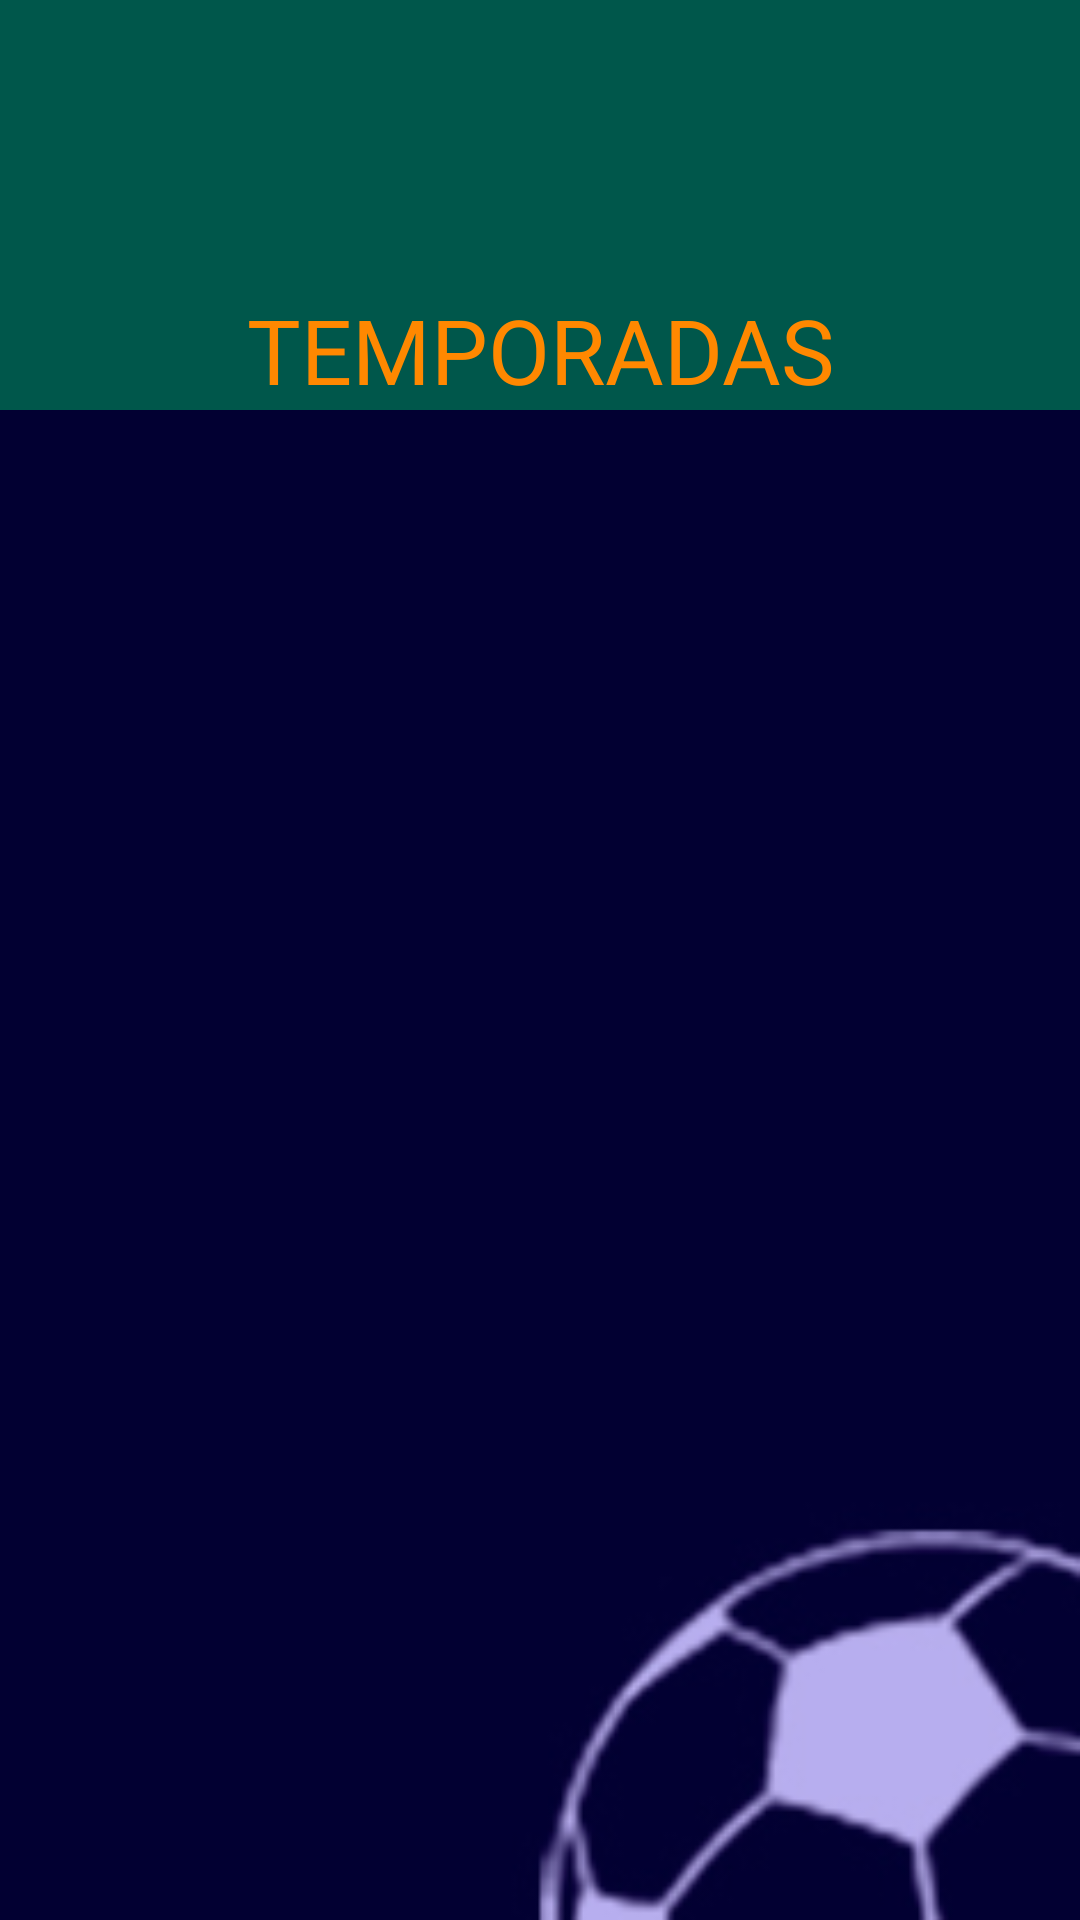

Here is an Android app screen rendered from its layout file. Give the layout XML and the strings, colors and styles it references.
<!-- AndroidManifest.xml: application theme AppTheme -->
<!-- res/layout/temporada_layout.xml -->
<?xml version="1.0" encoding="utf-8"?>
<LinearLayout xmlns:android="http://schemas.android.com/apk/res/android"
    xmlns:tools="http://schemas.android.com/tools"
    android:layout_width="fill_parent"
    android:layout_height="fill_parent"
    android:background="@drawable/fondo"
    android:orientation="vertical"
    android:visibility="visible"
    tools:context="com.example.tfgfutbol.Activity.TemporadaActivity"
    tools:visibility="visible">

    <include layout="@layout/toolbar"></include>
    <TextView
        android:id="@+id/nombre_liga_temporada"
        android:layout_width="fill_parent"
        android:layout_height="wrap_content"
        android:gravity="center"
        android:textColor="@android:color/holo_orange_dark"
        android:background="#00574B"
        android:textSize="30sp"
        tools:layout_editor_absoluteX="10dp" />
    <TextView
        android:id="@+id/textView"
        android:layout_width="fill_parent"
        android:layout_height="wrap_content"
        android:gravity="center"
        android:text="@string/title_temporada"
        android:textColor="@android:color/holo_orange_dark"
        android:background="#00574B"
        android:textSize="30sp"
        tools:layout_editor_absoluteX="10dp" />


    <ListView
        android:id="@+id/listaLigas"
        android:layout_width="match_parent"
        android:layout_height="match_parent"
        android:textColor="@android:color/holo_orange_dark">
    </ListView>

</LinearLayout>
<!-- res/layout/toolbar.xml (included above) -->
<?xml version="1.0" encoding="utf-8"?>
<androidx.appcompat.widget.Toolbar
    xmlns:android="http://schemas.android.com/apk/res/android"
    android:layout_width="match_parent"
    android:layout_height="?attr/actionBarSize"
    android:background="@color/colorPrimaryDark"
    android:id="@+id/toolbar">
</androidx.appcompat.widget.Toolbar>
<!-- resources referenced by this layout -->
<resources>
  <color name="colorPrimaryDark">#00574B</color>
  <!-- drawable fondo: jpg bitmap (drawable, 9673 bytes) -->
  <string name="title_temporada">TEMPORADAS</string>
  <style name="AppTheme" parent="Theme.AppCompat.Light.NoActionBar">
          
          <item name="colorPrimary">@color/colorPrimary</item>
          <item name="colorPrimaryDark">@color/colorPrimaryDark</item>
          <item name="colorAccent">@color/colorAccent</item>
      </style>
  <color name="colorPrimary">#008577</color>
  <color name="colorAccent">#D81B60</color>
</resources>
